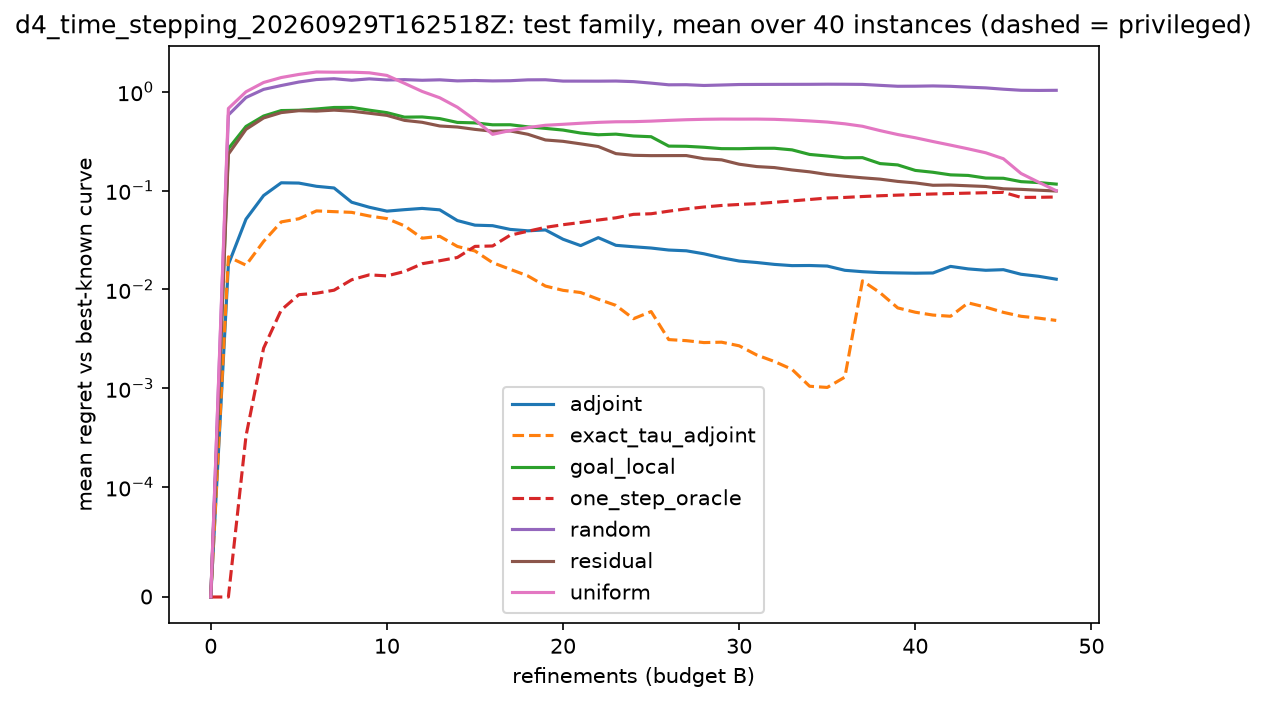

Source data for this figure (header and first rows):
budget, adjoint, exact_tau_adjoint, goal_local, one_step_oracle, random, residual, uniform
0, 0.0, 0.0, 0.0, 0.0, 0.0, 0.0, 0.0
1, 0.01787, 0.02135, 0.2651, 0.0, 0.581, 0.2336, 0.6763
2, 0.05138, 0.01759, 0.445, 0.0003293, 0.8735, 0.416, 0.9976
3, 0.08904, 0.0306, 0.5672, 0.002547, 1.055, 0.5424, 1.239
4, 0.1198, 0.04817, 0.6441, 0.006188, 1.154, 0.6144, 1.39
5, 0.119, 0.05181, 0.6486, 0.008847, 1.252, 0.6422, 1.494
6, 0.1104, 0.06223, 0.6684, 0.009148, 1.327, 0.6363, 1.582
7, 0.1062, 0.06117, 0.6922, 0.009821, 1.353, 0.6509, 1.574
8, 0.07617, 0.06017, 0.6934, 0.01252, 1.305, 0.6351, 1.575
9, 0.06777, 0.05528, 0.6502, 0.01404, 1.348, 0.6053, 1.552
10, 0.0619, 0.05203, 0.6136, 0.0137, 1.313, 0.576, 1.46
11, 0.06407, 0.04398, 0.5526, 0.01518, 1.324, 0.5126, 1.214
12, 0.06598, 0.03296, 0.5552, 0.01819, 1.304, 0.4902, 1.006
13, 0.0638, 0.03444, 0.5341, 0.01949, 1.318, 0.4499, 0.8678
14, 0.04971, 0.02721, 0.4888, 0.02104, 1.286, 0.4391, 0.6965
15, 0.04465, 0.02448, 0.4834, 0.02724, 1.298, 0.4156, 0.5182
16, 0.04412, 0.01865, 0.4625, 0.02749, 1.285, 0.3983, 0.3702
17, 0.04046, 0.01598, 0.463, 0.03537, 1.291, 0.401, 0.4045
18, 0.03914, 0.0137, 0.4408, 0.03873, 1.318, 0.371, 0.433
19, 0.03997, 0.01081, 0.4253, 0.04244, 1.32, 0.3248, 0.4573
20, 0.03217, 0.009786, 0.4089, 0.04514, 1.279, 0.3147, 0.4678
21, 0.02774, 0.009303, 0.3818, 0.04755, 1.279, 0.2967, 0.4793
22, 0.03339, 0.007958, 0.3667, 0.05033, 1.278, 0.2787, 0.4896
23, 0.02793, 0.006895, 0.372, 0.05298, 1.281, 0.2363, 0.4961
24, 0.02701, 0.005055, 0.3564, 0.05745, 1.264, 0.2271, 0.4975
25, 0.02621, 0.00597, 0.3503, 0.05825, 1.221, 0.2255, 0.5037
26, 0.02502, 0.003108, 0.2815, 0.06184, 1.174, 0.2257, 0.5127
27, 0.02458, 0.003032, 0.2802, 0.06525, 1.176, 0.2258, 0.5205
28, 0.02293, 0.002899, 0.274, 0.06815, 1.155, 0.2099, 0.5256
29, 0.02089, 0.002926, 0.2653, 0.07065, 1.168, 0.2044, 0.5283
30, 0.01937, 0.002689, 0.2648, 0.07231, 1.182, 0.1846, 0.5277
31, 0.01871, 0.002169, 0.2675, 0.07378, 1.184, 0.1748, 0.5282
32, 0.01791, 0.001865, 0.2678, 0.07606, 1.185, 0.1707, 0.5251
33, 0.0174, 0.001554, 0.2579, 0.07856, 1.186, 0.1615, 0.5168
34, 0.01745, 0.001048, 0.2319, 0.08118, 1.187, 0.1546, 0.5058
35, 0.01723, 0.00102, 0.2234, 0.08402, 1.19, 0.1453, 0.4931
36, 0.0156, 0.001298, 0.2146, 0.0852, 1.189, 0.1395, 0.4731
37, 0.01511, 0.01221, 0.2151, 0.08701, 1.185, 0.1346, 0.4468
38, 0.01479, 0.009251, 0.1874, 0.08859, 1.159, 0.1304, 0.4039
39, 0.01468, 0.006501, 0.1817, 0.08988, 1.134, 0.1237, 0.3687
40, 0.01459, 0.005876, 0.1598, 0.09122, 1.136, 0.1195, 0.3419
41, 0.01466, 0.005502, 0.1531, 0.09229, 1.143, 0.1131, 0.3132
42, 0.01709, 0.00535, 0.1441, 0.09327, 1.133, 0.1136, 0.288
43, 0.01613, 0.007307, 0.1422, 0.09417, 1.111, 0.1117, 0.2641
44, 0.01561, 0.006612, 0.1338, 0.09506, 1.092, 0.1099, 0.2409
45, 0.01583, 0.005861, 0.1331, 0.09591, 1.059, 0.1041, 0.2097
46, 0.01423, 0.005348, 0.123, 0.08529, 1.033, 0.1028, 0.1489
47, 0.01357, 0.005121, 0.1204, 0.08546, 1.03, 0.1008, 0.1215
48, 0.01269, 0.004856, 0.1162, 0.08603, 1.033, 0.09893, 0.09963
